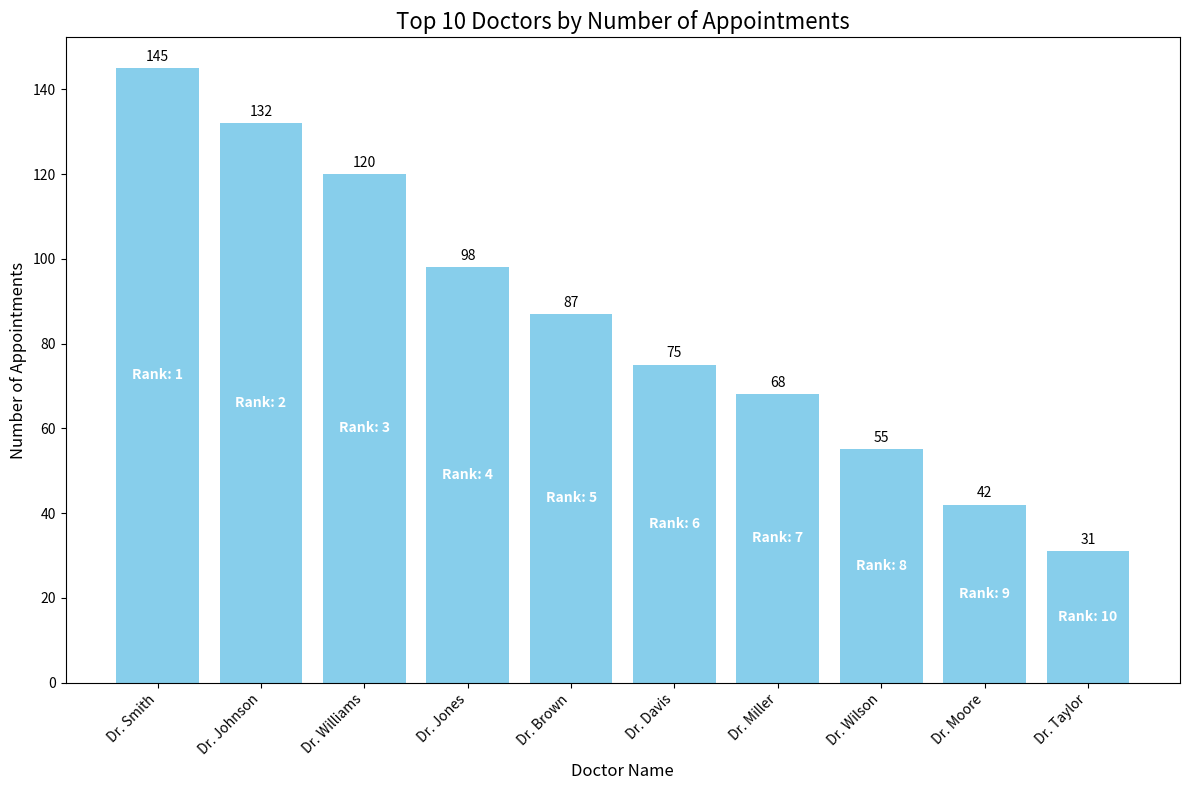
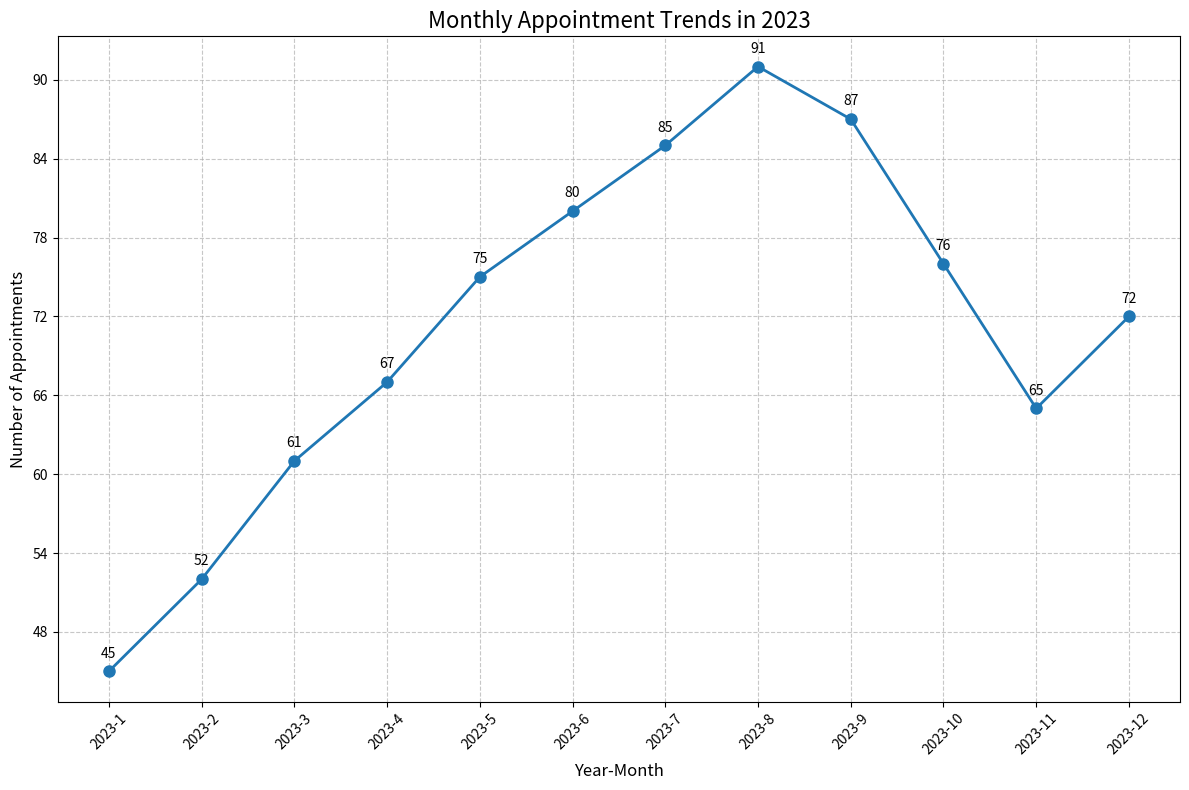
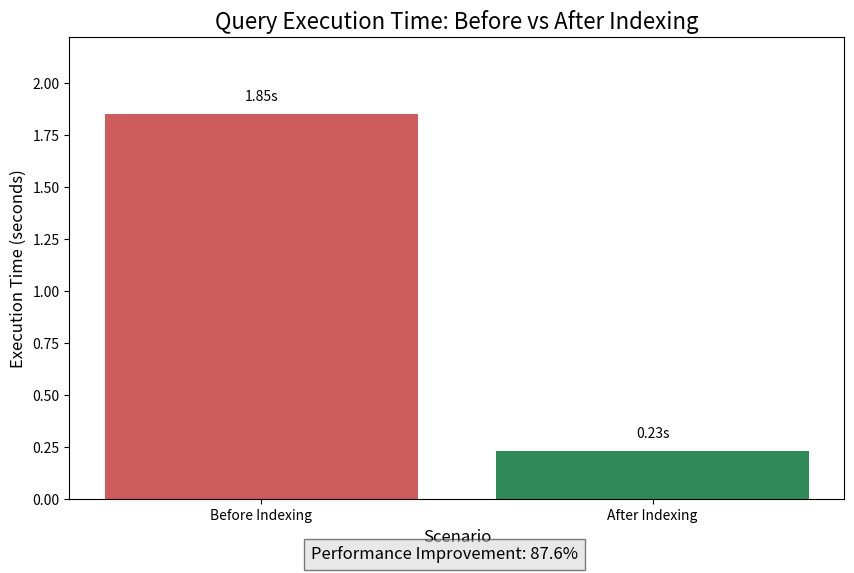

Python code for these plots, in order:
#!/usr/bin/env python3
import matplotlib.pyplot as plt
import numpy as np
import pandas as pd
from matplotlib.ticker import MaxNLocator

def generate_doctor_ranking_chart():
    """Generate a sample bar chart for doctor rankings by appointments"""
    # Sample data for doctor rankings
    doctors = ['Dr. Smith', 'Dr. Johnson', 'Dr. Williams', 'Dr. Jones', 'Dr. Brown', 
               'Dr. Davis', 'Dr. Miller', 'Dr. Wilson', 'Dr. Moore', 'Dr. Taylor']
    appointments = [145, 132, 120, 98, 87, 75, 68, 55, 42, 31]
    ranks = [1, 2, 3, 4, 5, 6, 7, 8, 9, 10]
    
    # Create a DataFrame
    df = pd.DataFrame({
        'DoctorName': doctors,
        'TotalAppointments': appointments,
        'AppointmentRank': ranks
    })
    
    # Create the bar chart
    plt.figure(figsize=(12, 8))
    bars = plt.bar(df['DoctorName'], df['TotalAppointments'], color='skyblue')
    
    # Add data labels on top of each bar
    for bar in bars:
        height = bar.get_height()
        plt.text(bar.get_x() + bar.get_width()/2., height + 1,
                f'{height:.0f}', ha='center', va='bottom')
    
    # Customize the chart
    plt.title('Top 10 Doctors by Number of Appointments', fontsize=16)
    plt.xlabel('Doctor Name', fontsize=12)
    plt.ylabel('Number of Appointments', fontsize=12)
    plt.xticks(rotation=45, ha='right')
    plt.tight_layout()
    
    # Add rank annotations
    for i, (name, appointments, rank) in enumerate(zip(df['DoctorName'], df['TotalAppointments'], df['AppointmentRank'])):
        plt.annotate(f'Rank: {rank}', 
                     (i, appointments/2), 
                     ha='center', 
                     va='center',
                     color='white', 
                     fontweight='bold')
    
    # Save the chart
    plt.savefig('doctor_ranking_chart.png')
    plt.close()
    print("Doctor ranking chart generated: doctor_ranking_chart.png")

def generate_monthly_appointments_chart():
    """Generate a sample line chart for monthly appointments trend"""
    # Sample data for monthly appointments
    months = ['2023-1', '2023-2', '2023-3', '2023-4', '2023-5', '2023-6', 
              '2023-7', '2023-8', '2023-9', '2023-10', '2023-11', '2023-12']
    appointments = [45, 52, 61, 67, 75, 80, 85, 91, 87, 76, 65, 72]
    
    # Create a DataFrame
    df = pd.DataFrame({
        'YearMonth': months,
        'TotalAppointments': appointments
    })
    
    # Create the line chart
    plt.figure(figsize=(12, 8))
    plt.plot(df['YearMonth'], df['TotalAppointments'], marker='o', linestyle='-', linewidth=2, markersize=8)
    
    # Add data points
    for i, txt in enumerate(df['TotalAppointments']):
        plt.annotate(f'{txt:.0f}', 
                     (i, df['TotalAppointments'].iloc[i]),
                     xytext=(0, 10), 
                     textcoords='offset points',
                     ha='center')
    
    # Customize the chart
    plt.title('Monthly Appointment Trends in 2023', fontsize=16)
    plt.xlabel('Year-Month', fontsize=12)
    plt.ylabel('Number of Appointments', fontsize=12)
    plt.xticks(rotation=45)
    plt.grid(True, linestyle='--', alpha=0.7)
    plt.tight_layout()
    
    # Force y-axis to be integers
    plt.gca().yaxis.set_major_locator(MaxNLocator(integer=True))
    
    # Save the chart
    plt.savefig('monthly_appointments_chart.png')
    plt.close()
    print("Monthly appointments chart generated: monthly_appointments_chart.png")

def generate_query_optimization_chart():
    """Generate a sample bar chart comparing query performance before and after indexing"""
    # Sample data for query performance
    scenarios = ['Before Indexing', 'After Indexing']
    execution_times = [1.85, 0.23]  # seconds
    
    # Create the bar chart
    plt.figure(figsize=(10, 6))
    bars = plt.bar(scenarios, execution_times, color=['indianred', 'seagreen'])
    
    # Add data labels on top of each bar
    for bar in bars:
        height = bar.get_height()
        plt.text(bar.get_x() + bar.get_width()/2., height + 0.05,
                f'{height:.2f}s', ha='center', va='bottom')
    
    # Customize the chart
    plt.title('Query Execution Time: Before vs After Indexing', fontsize=16)
    plt.xlabel('Scenario', fontsize=12)
    plt.ylabel('Execution Time (seconds)', fontsize=12)
    plt.ylim(0, max(execution_times) * 1.2)  # Add some space above bars
    
    # Add percentage improvement
    improvement = ((execution_times[0] - execution_times[1]) / execution_times[0]) * 100
    plt.figtext(0.5, 0.01, f"Performance Improvement: {improvement:.1f}%", 
                ha="center", fontsize=12, bbox={"facecolor":"lightgray", "alpha":0.5, "pad":5})
    
    # Save the chart
    plt.savefig('query_optimization_chart.png')
    plt.close()
    print("Query optimization chart generated: query_optimization_chart.png")

def main():
    """Main function to execute sample chart generation"""
    try:
        generate_doctor_ranking_chart()
        generate_monthly_appointments_chart()
        generate_query_optimization_chart()
        print("All sample charts generated successfully!")
    except Exception as e:
        print(f"Error generating sample charts: {e}")

if __name__ == "__main__":
    main() 
